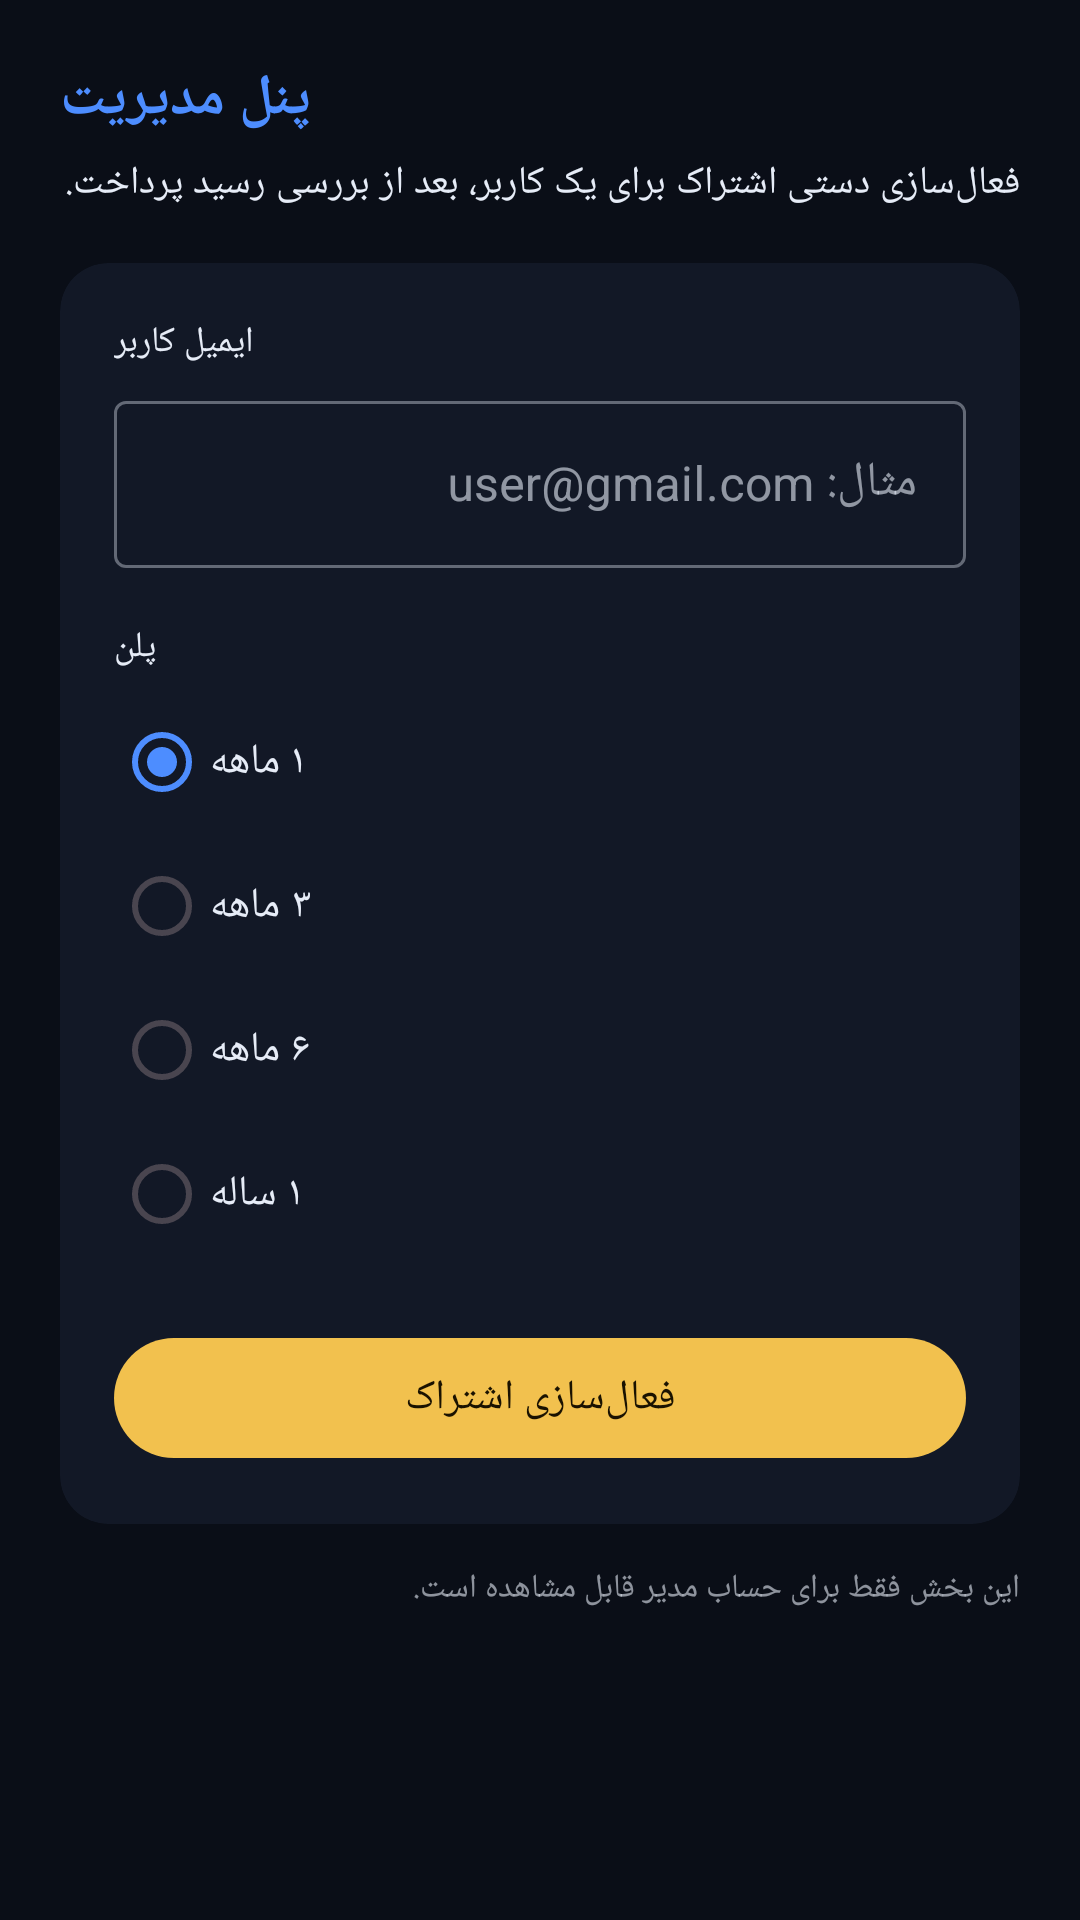

Android layout source for this screen:
<!-- AndroidManifest.xml: application theme Theme.Portfolio360 -->
<!-- res/layout/fragment_admin_panel.xml -->
<?xml version="1.0" encoding="utf-8"?>
<ScrollView xmlns:android="http://schemas.android.com/apk/res/android"
    xmlns:app="http://schemas.android.com/apk/res-auto"
    android:layout_width="match_parent"
    android:layout_height="match_parent"
    android:background="@color/blueprint_bg"
    android:fillViewport="true">

    <LinearLayout
        android:layout_width="match_parent"
        android:layout_height="wrap_content"
        android:orientation="vertical"
        android:padding="20dp">

        <TextView
            android:layout_width="wrap_content"
            android:layout_height="wrap_content"
            android:text="@string/admin_title"
            android:textColor="@color/blueprint_primary"
            android:textSize="19sp"
            android:textStyle="bold" />

        <TextView
            android:layout_width="match_parent"
            android:layout_height="wrap_content"
            android:layout_marginTop="6dp"
            android:layout_marginBottom="18dp"
            android:text="@string/admin_subtitle"
            android:textColor="@color/blueprint_text"
            android:textSize="13sp" />

        <androidx.cardview.widget.CardView
            android:layout_width="match_parent"
            android:layout_height="wrap_content"
            app:cardBackgroundColor="@color/blueprint_surface"
            app:cardCornerRadius="16dp"
            app:cardElevation="0dp">

            <LinearLayout
                android:layout_width="match_parent"
                android:layout_height="wrap_content"
                android:orientation="vertical"
                android:padding="18dp">

                <TextView
                    android:layout_width="wrap_content"
                    android:layout_height="wrap_content"
                    android:layout_marginBottom="6dp"
                    android:text="@string/admin_email_label"
                    android:textColor="@color/blueprint_text"
                    android:textSize="12sp" />

                <com.google.android.material.textfield.TextInputLayout
                    android:layout_width="match_parent"
                    android:layout_height="wrap_content"
                    style="@style/Widget.MaterialComponents.TextInputLayout.OutlinedBox">

                    <com.google.android.material.textfield.TextInputEditText
                        android:id="@+id/admin_target_email"
                        android:layout_width="match_parent"
                        android:layout_height="wrap_content"
                        android:textDirection="ltr"
                        android:inputType="textEmailAddress"
                        android:hint="@string/admin_email_hint"
                        android:textColor="@color/blueprint_text" />

                </com.google.android.material.textfield.TextInputLayout>

                <TextView
                    android:layout_width="wrap_content"
                    android:layout_height="wrap_content"
                    android:layout_marginTop="18dp"
                    android:layout_marginBottom="6dp"
                    android:text="@string/admin_plan_label"
                    android:textColor="@color/blueprint_text"
                    android:textSize="12sp" />

                <RadioGroup
                    android:id="@+id/admin_plan_group"
                    android:layout_width="match_parent"
                    android:layout_height="wrap_content"
                    android:orientation="vertical">

                    <RadioButton
                        android:id="@+id/admin_plan_1m"
                        android:layout_width="wrap_content"
                        android:layout_height="wrap_content"
                        android:checked="true"
                        android:text="@string/sub_plan_1m"
                        android:textColor="@color/blueprint_text" />

                    <RadioButton
                        android:id="@+id/admin_plan_3m"
                        android:layout_width="wrap_content"
                        android:layout_height="wrap_content"
                        android:text="@string/sub_plan_3m"
                        android:textColor="@color/blueprint_text" />

                    <RadioButton
                        android:id="@+id/admin_plan_6m"
                        android:layout_width="wrap_content"
                        android:layout_height="wrap_content"
                        android:text="@string/sub_plan_6m"
                        android:textColor="@color/blueprint_text" />

                    <RadioButton
                        android:id="@+id/admin_plan_1y"
                        android:layout_width="wrap_content"
                        android:layout_height="wrap_content"
                        android:text="@string/sub_plan_1y"
                        android:textColor="@color/blueprint_text" />

                </RadioGroup>

                <com.google.android.material.button.MaterialButton
                    android:id="@+id/btn_admin_activate"
                    android:layout_width="match_parent"
                    android:layout_height="wrap_content"
                    android:layout_marginTop="20dp"
                    android:text="@string/admin_activate_button"
                    app:backgroundTint="@color/premium_gold"
                    android:textColor="#1A1200" />

            </LinearLayout>
        </androidx.cardview.widget.CardView>

        <TextView
            android:layout_width="match_parent"
            android:layout_height="wrap_content"
            android:layout_marginTop="14dp"
            android:text="@string/admin_note"
            android:textColor="@color/blueprint_text"
            android:alpha="0.6"
            android:textSize="11sp" />

    </LinearLayout>
</ScrollView>
<!-- resources referenced by this layout -->
<resources>
  <color name="blueprint_bg">#0A0E17</color>
  <color name="blueprint_primary">#4D8DFF</color>
  <color name="blueprint_surface">#121826</color>
  <color name="blueprint_text">#E6ECF7</color>
  <color name="premium_gold">#F2C14E</color>
  <string name="admin_activate_button">فعال‌سازی اشتراک</string>
  <string name="admin_email_hint">مثال: user@gmail.com</string>
  <string name="admin_email_label">ایمیل کاربر</string>
  <string name="admin_note">این بخش فقط برای حساب مدیر قابل مشاهده است.</string>
  <string name="admin_plan_label">پلن</string>
  <string name="admin_subtitle">فعال‌سازی دستی اشتراک برای یک کاربر، بعد از بررسی رسید پرداخت.</string>
  <string name="admin_title">پنل مدیریت</string>
  <string name="sub_plan_1m">۱ ماهه</string>
  <string name="sub_plan_1y">۱ ساله</string>
  <string name="sub_plan_3m">۳ ماهه</string>
  <string name="sub_plan_6m">۶ ماهه</string>
  <style name="Theme.Portfolio360" parent="Theme.Material3.DayNight.NoActionBar">
          <item name="colorPrimary">@color/blueprint_primary</item>
          <item name="colorOnPrimary">#FFFFFF</item>
          <item name="colorSecondary">@color/blueprint_accent</item>
          <item name="colorSurface">@color/blueprint_surface</item>
          <item name="colorOnSurface">@color/blueprint_text</item>
          <item name="android:colorBackground">@color/blueprint_bg</item>
          <item name="android:windowBackground">@color/blueprint_bg</item>
          <item name="colorOnBackground">@color/blueprint_text</item>
          <item name="android:statusBarColor">@color/blueprint_bg</item>
          <item name="android:navigationBarColor">@color/blueprint_bg</item>
      </style>
  <color name="blueprint_accent">#38BDF8</color>
</resources>
